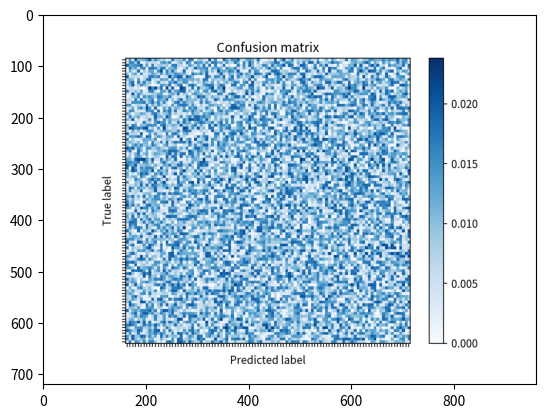

Generate this figure with matplotlib:
import numpy as np
import matplotlib.pyplot as plt

from matplotlib.backends.backend_agg import FigureCanvasAgg as FigureCanvas


def get_confusion_matrix_image(cm, class_count, normalize):
    if normalize:
        cm = cm.astype('float') / np.maximum(cm.sum(axis=1)[:, np.newaxis], 1)

    class_names = np.arange(class_count) + 1

    plot_numbers = class_count <= 10

    fig, ax = plt.subplots(dpi=100 if plot_numbers else 150)
    canvas = FigureCanvas(fig)
    im = ax.imshow(cm, interpolation='nearest', cmap=plt.cm.Blues)
    ax.figure.colorbar(im, ax=ax)
    # We want to show all ticks...
    if plot_numbers:
        ax.set(xticks=np.arange(cm.shape[1]),
               yticks=np.arange(cm.shape[0]),
               # ... and label them with the respective list entries
               xticklabels=class_names, yticklabels=class_names,
               title='Confusion matrix',
               ylabel='True label',
               xlabel='Predicted label')

        # Rotate the tick labels and set their alignment.
        plt.setp(ax.get_xticklabels(), rotation=45, ha="right",
                 rotation_mode="anchor")

        # Loop over data dimensions and create text annotations.
        fmt = '.2f'
        thresh = cm.max() / 2.
        for i in range(cm.shape[0]):
            for j in range(cm.shape[1]):
                ax.text(j, i, format(cm[i, j], fmt),
                        ha="center", va="center",
                        color="white" if cm[i, j] > thresh else "black")
    else:
        ax.set(xticks=np.arange(cm.shape[1]),
               yticks=np.arange(cm.shape[0]),
               xticklabels=[], yticklabels=[],
               title='Confusion matrix',
               ylabel='True label',
               xlabel='Predicted label')
    # fig.tight_layout()

    canvas.draw()
    s, (width, height) = canvas.print_to_buffer()

    image = np.fromstring(s, dtype=np.uint8).reshape((height, width, 4))

    plt.close()

    return image[:, :, :3]


if __name__ == '__main__':
    class_count = 100
    cm = np.random.randint(0, 1000, (class_count, class_count))
    image = get_confusion_matrix_image(cm, class_count, True)
    print(image.shape)
    # plt.figure().set_size_inches((7.1, 6))
    plt.tight_layout()
    plt.imshow(image)
    plt.show()


